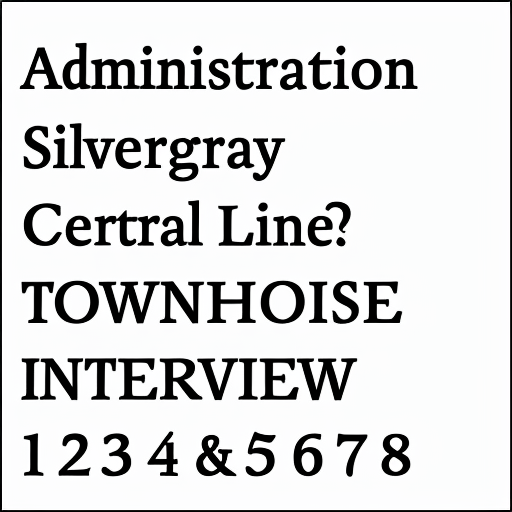
Generation parameters embedded in this image by AUTOMATIC1111 Stable Diffusion web UI or a fork of it (Forge, ...) (PNG 'parameters' text chunk):
alphabetMagicBoringFonts
Steps: 50, Sampler: Euler a, CFG scale: 7, Seed: 971540742, Size: 512x512, Model hash: 7d18462a, Batch size: 4, Batch pos: 0